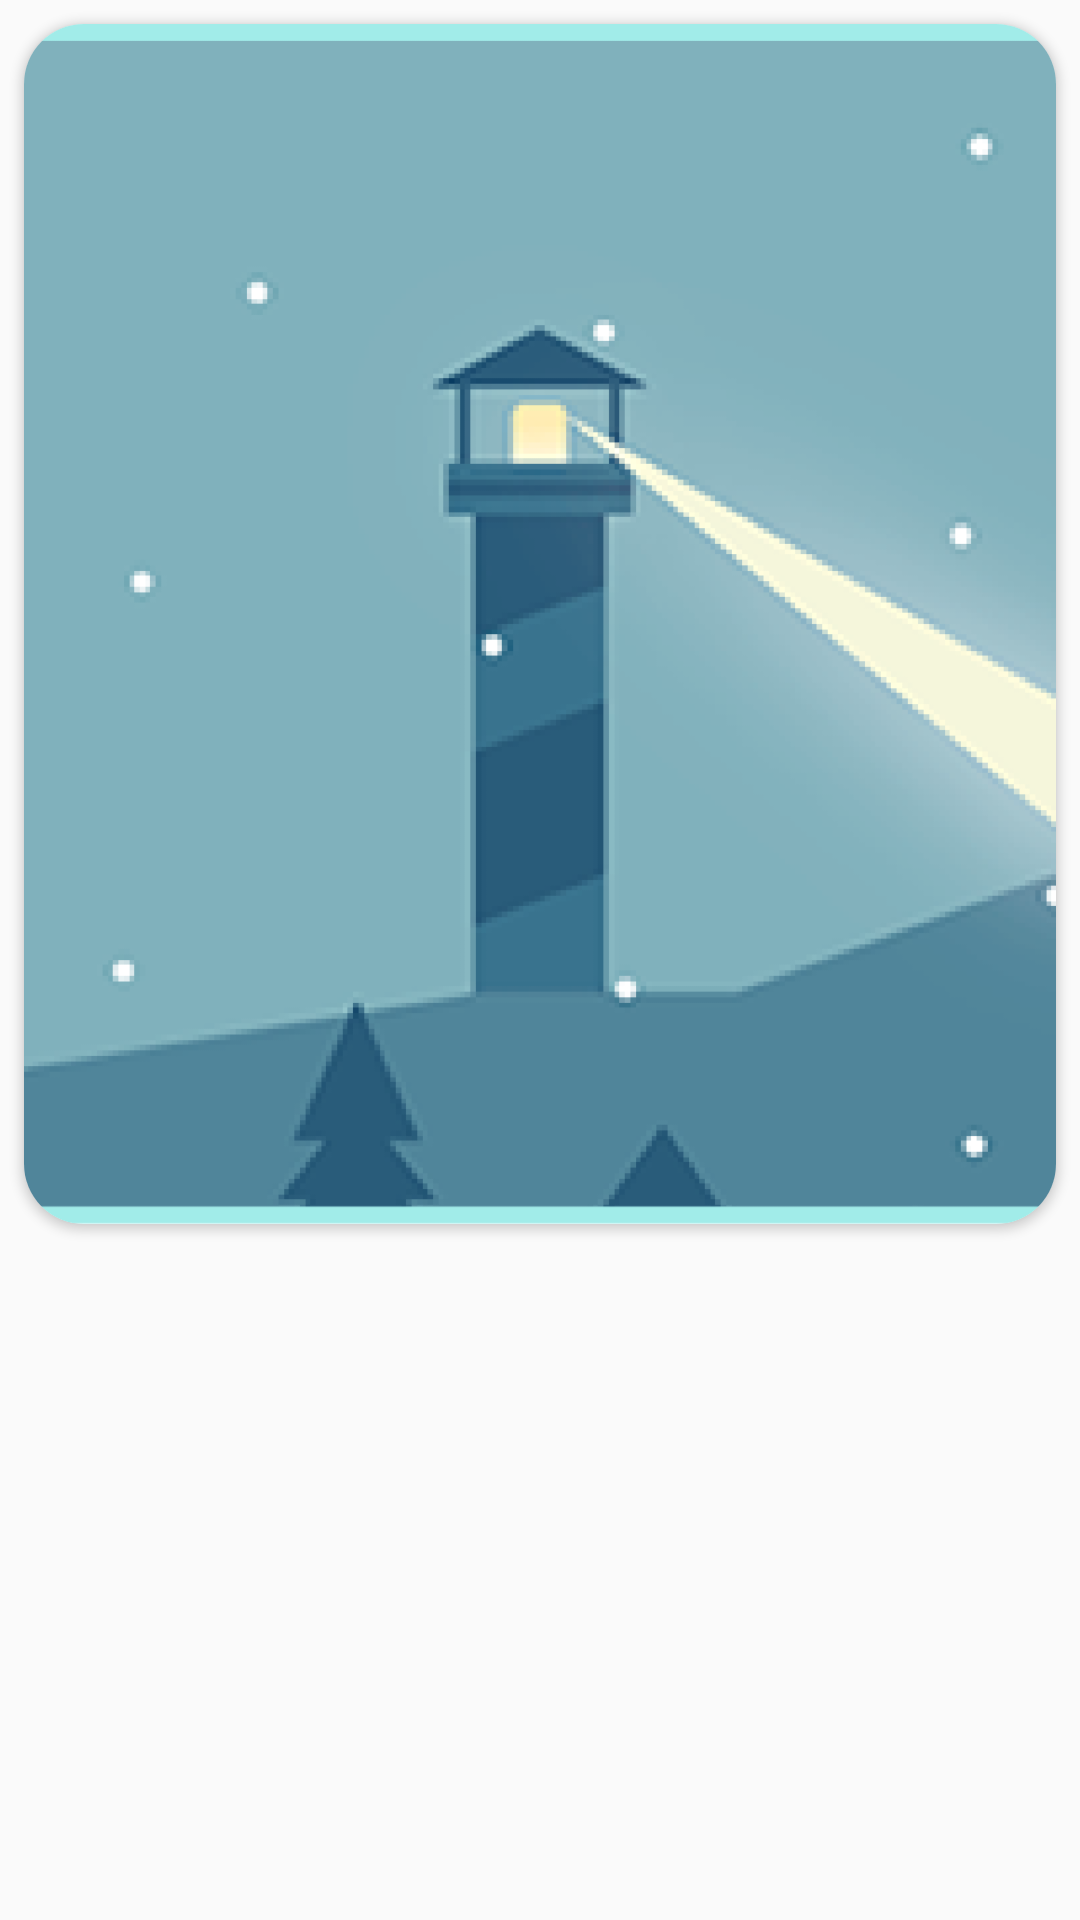

This screen was rendered from an Android layout file. Write that file and the resources it references.
<!-- AndroidManifest.xml: application theme AppTheme -->
<!-- res/layout/portfolio_item.xml -->
<?xml version="1.0" encoding="utf-8"?>
<LinearLayout xmlns:android="http://schemas.android.com/apk/res/android"
    xmlns:app="http://schemas.android.com/apk/res-auto"
    android:orientation="vertical"
    android:layout_width="match_parent"
    android:layout_height="match_parent">


    <androidx.cardview.widget.CardView
        android:layout_width="match_parent"
        android:layout_height="wrap_content"
        app:cardCornerRadius="20dp"
        android:layout_margin="8dp"
        >
        <RelativeLayout
            android:layout_width="match_parent"
            android:layout_height="400dp"
            >

            <ImageView
                android:id="@+id/portfolio_image"
                android:src="@drawable/portfolio"
                android:layout_width="match_parent"
                android:layout_height="400dp"
                android:scaleType="centerCrop">

            </ImageView>

        </RelativeLayout>

    </androidx.cardview.widget.CardView>
</LinearLayout>
<!-- resources referenced by this layout -->
<resources>
  <!-- drawable portfolio: png bitmap (drawable-v24, 85002 bytes) -->
  <style name="AppTheme" parent="Theme.AppCompat.Light.DarkActionBar">
          
          <item name="colorPrimary">@color/colorPrimary</item>
          <item name="colorPrimaryDark">@color/colorPrimaryDark</item>
          <item name="colorAccent">@color/colorAccent</item>
      </style>
  <color name="colorPrimary">#9DEBE8</color>
  <color name="colorPrimaryDark">#238581</color>
  <color name="colorAccent">#61AFAC</color>
</resources>
